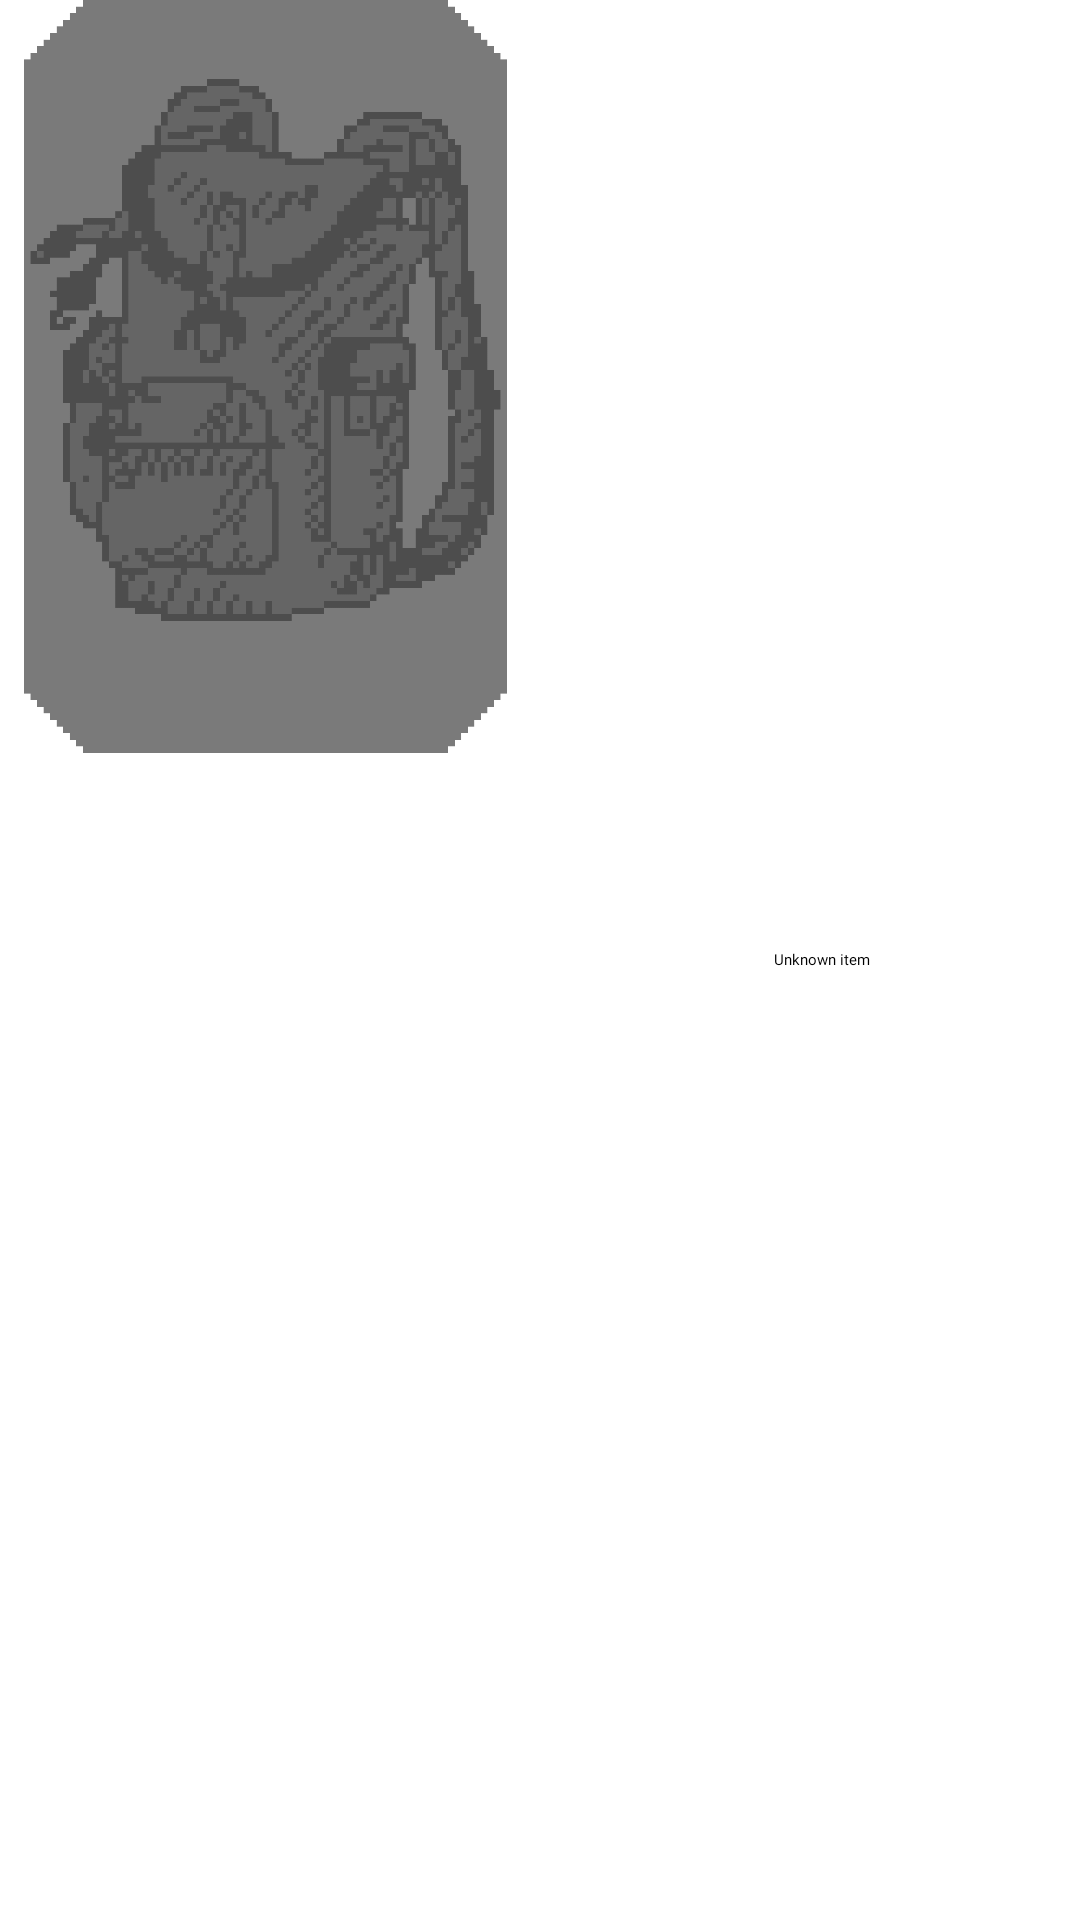

Android layout source for this screen:
<!-- AndroidManifest.xml: application theme Theme.Karcianka -->
<!-- res/layout/equipment_row.xml -->
<?xml version="1.0" encoding="utf-8"?>
<LinearLayout xmlns:android="http://schemas.android.com/apk/res/android"
    android:layout_width="match_parent"
    android:layout_height="250dp"
    android:orientation="horizontal"
    android:id="@+id/eqItem"
    android:layout_margin="25dp">

    <FrameLayout
        android:layout_width="0dp"
        android:layout_height="match_parent"
        android:layout_gravity="center_horizontal"
        android:layout_weight="1"
        android:layout_marginHorizontal="8dp">
        <TextView
            android:id="@+id/eq_card_1_front"
            android:layout_width="161dp"
            android:layout_height="251dp"
            android:background="@drawable/eq_back"/>
        <TextView
            android:id="@+id/eq_card_1_back"
            android:alpha="0"
            android:layout_width="161dp"
            android:layout_height="251dp"
            android:background="@drawable/eq_back"/>
    </FrameLayout>

    <TextView
        android:id="@+id/itemName"
        android:layout_width="0dp"
        android:layout_weight="1"
        android:layout_height="match_parent"
        android:textAlignment="center"
        android:gravity="center"
        android:fontFamily="@font/fffforwa"
        android:text="Unknown item"/>
</LinearLayout>
<!-- resources referenced by this layout -->
<resources>
  <!-- drawable eq_back: png bitmap (drawable, 25663 bytes) -->
  <style name="Theme.Karcianka" parent="Theme.MaterialComponents.DayNight.DarkActionBar">
          
          <item name="colorPrimary">@color/purple_500</item>
          <item name="colorPrimaryVariant">@color/purple_700</item>
          <item name="colorOnPrimary">@color/white</item>
          
          <item name="colorSecondary">@color/teal_200</item>
          <item name="colorSecondaryVariant">@color/teal_700</item>
          <item name="colorOnSecondary">@color/black</item>
          
          <item name="android:statusBarColor" tools:targetApi="l">?attr/colorPrimaryVariant</item>
          
      </style>
  <color name="purple_500">#FF6200EE</color>
  <color name="purple_700">#FF3700B3</color>
  <color name="white">#FFFFFFFF</color>
  <color name="teal_200">#FF03DAC5</color>
  <color name="teal_700">#FF018786</color>
  <color name="black">#FF000000</color>
</resources>
